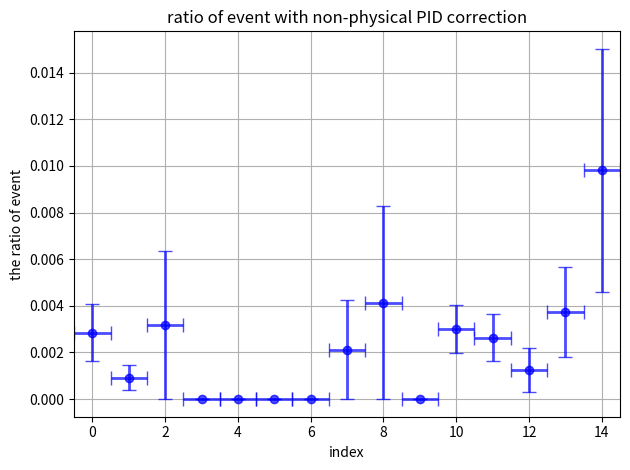

The script that saved this image:
import matplotlib.pyplot as plt
import numpy as np

# Data
x = np.array([0, 1, 2, 3, 4, 5, 6, 7, 8, 9, 10, 11, 12, 13, 14])
x_error = np.array([0.500000, 0.500000, 0.500000, 0.500000, 0.500000, 0.500000, 0.500000, 0.500000, 0.500000, 0.500000, 0.500000, 0.500000, 0.500000, 0.500000, 0.500000])
y1 = np.array([0.002853, 0.000917, 0.003167, 0.000000, 0.000000, 0.000000, 0.000000, 0.002118, 0.004141, 0.000000, 0.003013, 0.002637, 0.001239, 0.003722, 0.009810])  # data
y1_error = np.array([0.001223, 0.000532, 0.003172, 0.000000, 0.000000, 0.000000, 0.000000, 0.002121, 0.004146, 0.000000, 0.001031, 0.001015, 0.000949, 0.001929, 0.005214])

# Define an offset for x-values
offset = 0.0

# Plotting the histograms as points with offset and x-error bars
plt.errorbar(x, y1, xerr=x_error, yerr=y1_error, fmt='bo', label='', capsize=5, elinewidth=2, alpha=0.7)

plt.title(r'ratio of event with non-physical PID correction')
plt.xlabel(r'index')
plt.ylabel('the ratio of event')

# Adding a grid
plt.grid(True)

# Setting x-axis limits
plt.xlim(-0.5, 14.5)

plt.tight_layout()
plt.show()
